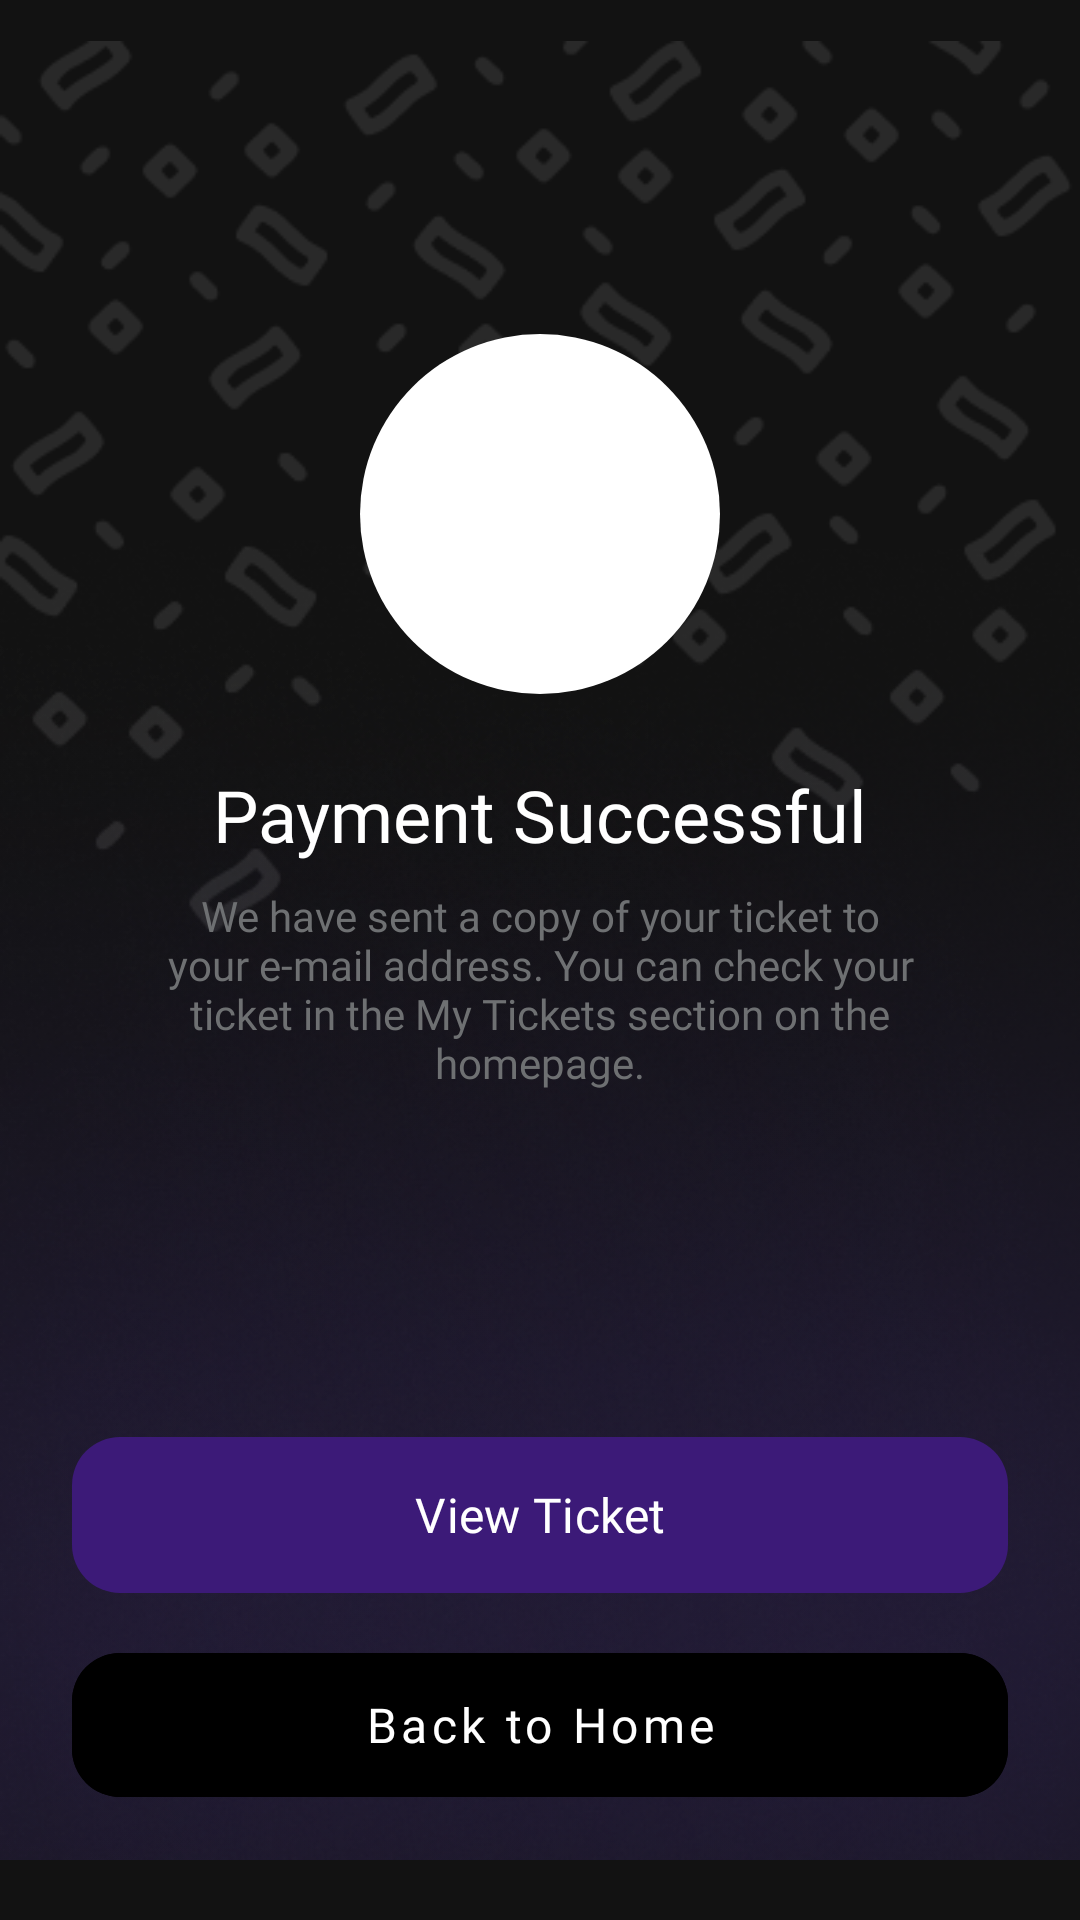

This screen was rendered from an Android layout file. Write that file and the resources it references.
<!-- AndroidManifest.xml: application theme Theme.AppsMovie -->
<!-- res/layout/fragment_payement_result.xml -->
<?xml version="1.0" encoding="utf-8"?>
<androidx.constraintlayout.widget.ConstraintLayout xmlns:android="http://schemas.android.com/apk/res/android"
    xmlns:app="http://schemas.android.com/apk/res-auto"
    xmlns:tools="http://schemas.android.com/tools"
    android:layout_width="match_parent"
    android:layout_height="match_parent"
    android:background="#121212"
    tools:context="PayementResultFragment">

    <ImageView
        android:layout_width="match_parent"
        android:layout_height="wrap_content"
        android:src="@drawable/confetti"
        />

    <ImageView
        android:id="@+id/imageView"
        android:layout_width="match_parent"
        android:layout_height="wrap_content"
        android:src="@drawable/bunder"
        app:layout_constraintBottom_toBottomOf="parent" />

    
    <ImageView
        android:layout_width="match_parent"
        android:layout_height="wrap_content"
        android:src="@drawable/bunder2"
        app:layout_constraintBottom_toBottomOf="@+id/imageView"
        tools:layout_editor_absoluteX="0dp" />

    <ImageView
        android:id="@+id/iv_success_icon"
        android:layout_width="120dp"
        android:layout_height="120dp"
        android:background="@drawable/bgcirclewhite"
        android:padding="24dp"
        android:src="@drawable/check"
        app:layout_constraintBottom_toTopOf="@+id/tv_success_title"
        app:layout_constraintEnd_toEndOf="parent"
        app:layout_constraintStart_toStartOf="parent"
        app:layout_constraintTop_toTopOf="parent"
        app:layout_constraintVertical_chainStyle="packed"
        app:tint="@color/black" />

    
    <TextView
        android:id="@+id/tv_success_title"
        android:layout_width="wrap_content"
        android:layout_height="wrap_content"
        android:layout_marginTop="24dp"
        android:fontFamily="@font/poppinssemibold"
        android:text="Payment Successful"
        android:textColor="@color/white"
        android:textSize="24sp"
        app:layout_constraintBottom_toTopOf="@+id/tv_success_message"
        app:layout_constraintEnd_toEndOf="parent"
        app:layout_constraintStart_toStartOf="parent"
        app:layout_constraintTop_toBottomOf="@+id/iv_success_icon" />

    
    <TextView
        android:id="@+id/tv_success_message"
        android:layout_width="0dp"
        android:layout_height="wrap_content"
        android:layout_marginHorizontal="48dp"
        android:layout_marginTop="8dp"
        android:fontFamily="@font/poppinsregular"
        android:gravity="center"
        android:text="We have sent a copy of your ticket to your e-mail address. You can check your ticket in the My Tickets section on the homepage."
        android:textColor="@color/abumid"
        android:textSize="14sp"
        app:layout_constraintBottom_toTopOf="@+id/btn_view_ticket"
        app:layout_constraintEnd_toEndOf="parent"
        app:layout_constraintStart_toStartOf="parent"
        app:layout_constraintTop_toBottomOf="@+id/tv_success_title" />

    
    <com.google.android.material.button.MaterialButton
        android:id="@+id/btn_view_ticket"
        android:layout_width="0dp"
        android:layout_height="60dp"
        android:layout_marginHorizontal="24dp"
        android:layout_marginBottom="10dp"
        android:fontFamily="@font/poppinsmedium"
        android:text="View Ticket"
        android:textColor="@color/white"
        android:textSize="16sp"
        app:backgroundTint="@color/ungu"
        app:cornerRadius="16dp"
        app:layout_constraintBottom_toTopOf="@+id/btn_back_to_home"
        app:layout_constraintEnd_toEndOf="parent"
        app:layout_constraintStart_toStartOf="parent" />

    
    <com.google.android.material.button.MaterialButton
        android:id="@+id/btn_back_to_home"
        style="@style/Widget.MaterialComponents.Button.TextButton"
        android:layout_width="0dp"
        android:layout_height="60dp"
        android:layout_marginHorizontal="24dp"
        android:layout_marginBottom="35dp"
        android:fontFamily="@font/poppinsmedium"
        android:backgroundTint="@color/black"
        android:text="Back to Home"
        app:cornerRadius="16dp"
        android:textAllCaps="false"
        android:textColor="@color/white"
        android:textSize="16sp"
        app:layout_constraintBottom_toBottomOf="parent"
        app:layout_constraintEnd_toEndOf="parent"
        app:layout_constraintStart_toStartOf="parent" />

</androidx.constraintlayout.widget.ConstraintLayout>
<!-- resources referenced by this layout -->
<resources>
  <color name="abumid">#6E7072</color>
  <color name="black">#FF000000</color>
  <color name="ungu">#3C1A78</color>
  <color name="white">#FFFFFFFF</color>
  <!-- drawable bgcirclewhite (drawable) -->
  <shape xmlns:android="http://schemas.android.com/apk/res/android"
      android:shape="oval">
      <solid android:color="@color/white"/>
  </shape>
  <!-- drawable bunder: png bitmap (drawable, 162427 bytes) -->
  <!-- drawable bunder2: png bitmap (drawable, 188010 bytes) -->
  <!-- drawable confetti: png bitmap (drawable, 16948 bytes) -->
  <style name="Theme.AppsMovie" parent="Base.Theme.AppsMovie" />
  <style name="Base.Theme.AppsMovie" parent="Theme.Material3.DayNight.NoActionBar">
          
          
      </style>
</resources>
